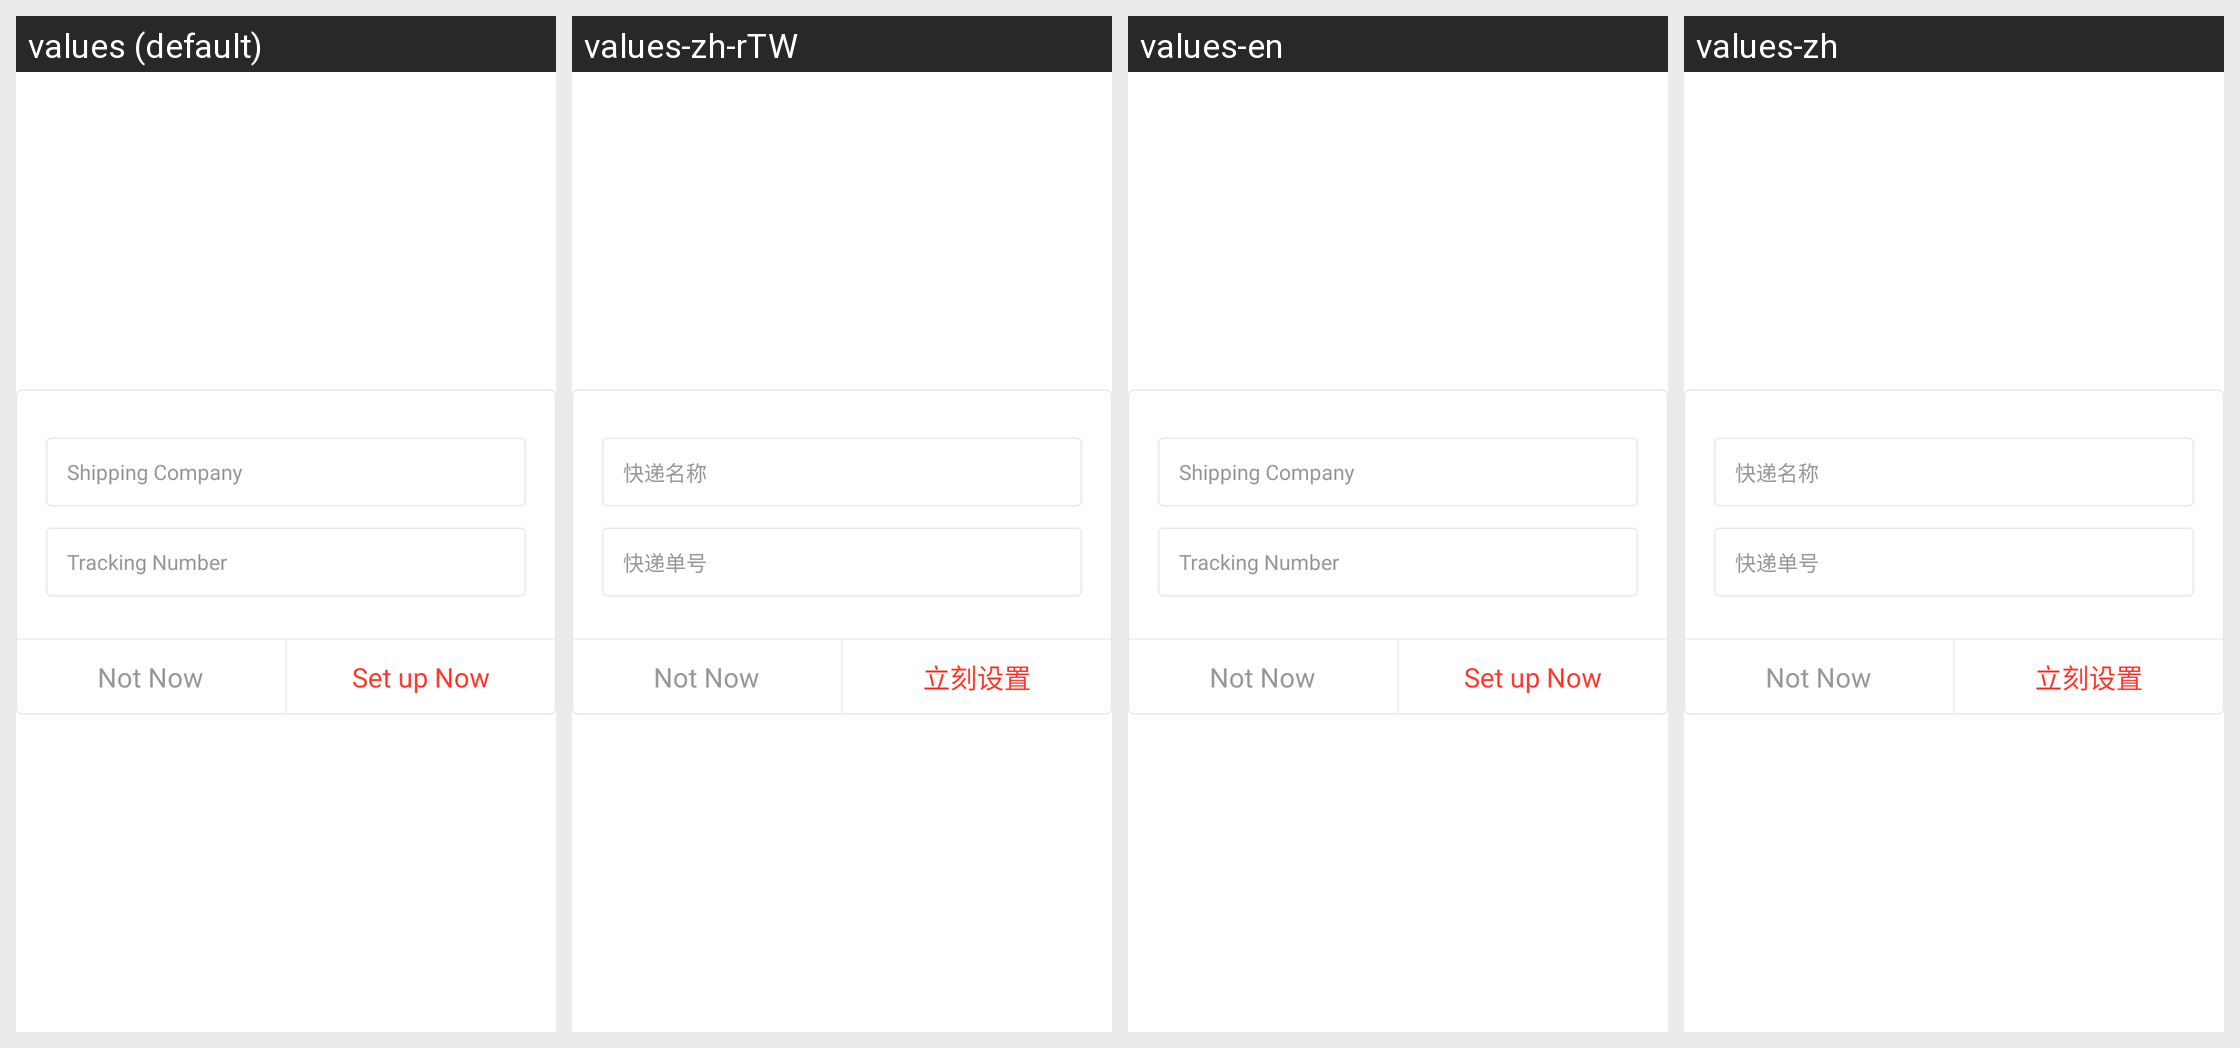

For this localized Android screen grid, give each drawn string resource with its value in every locale shown.
Android screen res/layout/dialog_express_bill.xml rendered under 4 locales, left to right: values (default), values-zh-rTW, values-en, values-zh. Device: Nexus 5 (rendered at 1080×1920; each locale shown at half size, 540×960, under a caption strip naming it); theme android:Theme.Holo.Light.NoActionBar.
Strings drawn on this screen, with the default value and each locale's value (text and hints the layout hard-codes, and strings that could not be matched under every locale, appear in the picture but are not listed):

express_name
  values: Shipping Company
  values-zh-rTW: 快递名称
  values-en: Shipping Company
  values-zh: 快递名称

express_num
  values: Tracking Number
  values-zh-rTW: 快递单号
  values-en: Tracking Number
  values-zh: 快递单号

express_cancel
  values: Not Now
  values-zh-rTW: Not Now  [not translated; the default value is used]
  values-en: Not Now
  values-zh: Not Now  [not translated; the default value is used]

express_confirm
  values: Set up Now
  values-zh-rTW: 立刻设置
  values-en: Set up Now
  values-zh: 立刻设置
